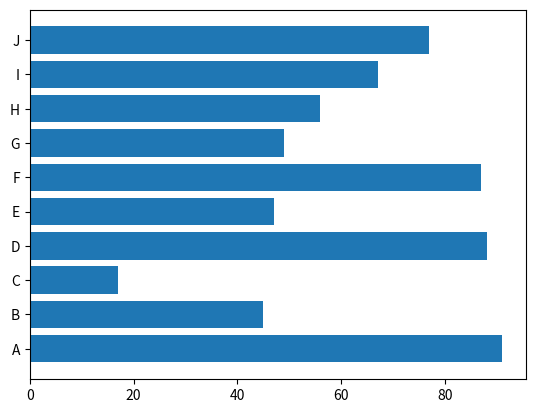

Write Python code to recreate this figure.
import matplotlib.pyplot as plt

labels = ["A", "B", "C", "D", "E", "F", "G", "H", "I", "J"]
x_pos = range(0, 10)
v = [91, 45, 17, 88, 47, 87, 49, 56, 67, 77]
plt.barh(x_pos, v, tick_label=labels)
plt.show()
